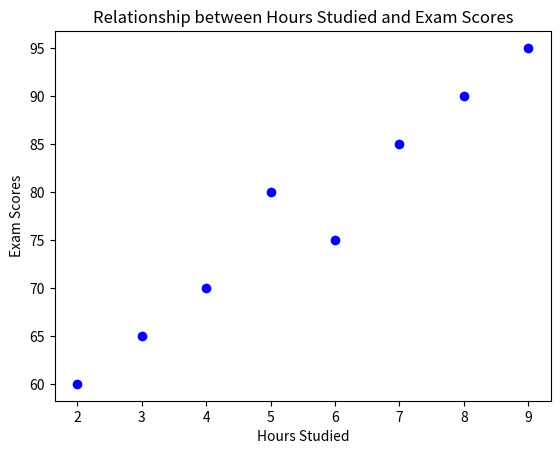

Write Python code to recreate this figure.
import matplotlib.pyplot as plt
hours_studied = [3, 5, 7, 2, 8, 6, 4, 9]
exam_scores = [65, 80, 85, 60, 90, 75, 70, 95]
plt.scatter(hours_studied, exam_scores, color='blue')
plt.title('Relationship between Hours Studied and Exam Scores')
plt.xlabel('Hours Studied')
plt.ylabel('Exam Scores')
plt.show()
